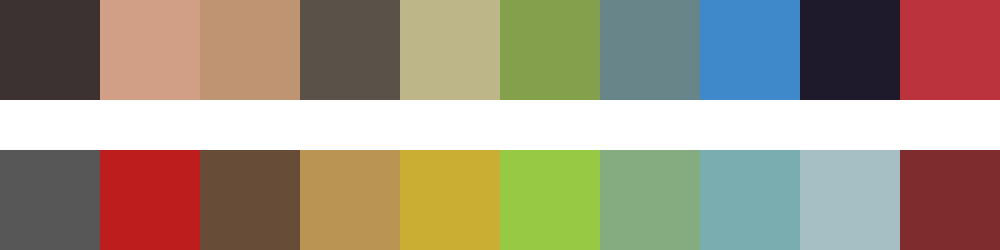

The table this chart was drawn from, first rows:
#3d3232	#d19f85	#bf9473	#5a5249	#bdb689	#85a04d	#68868a	#3f88c9	#1e1a2c	#bb333d
#585757	#bd1d1c	#674c38	#ba9453	#c9ae33	#97c944	#85ab80	#79adb0	#a6bfc4	#7e2c2e
